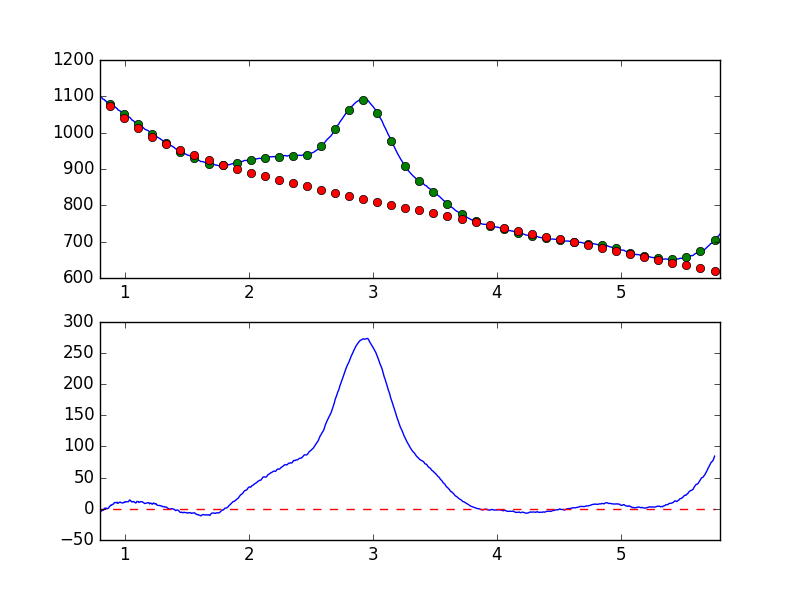

The data file committed next to this chart (first rows):
7.681951752392544019e-01, -8.590527942953485763e+00
7.738631750302433776e-01, -7.460323284048399728e+00
7.795311748212323533e-01, -4.925248627743030738e+00
7.851991746122213289e-01, -4.157827257568214918e+00
7.908671744032103046e-01, -3.329605894553878898e+00
7.965351741941992803e-01, -3.551828525356086175e+00
8.022031739851883669e-01, -5.499093628817490753e+00
8.078711737761772316e-01, -4.122855152531428757e+00
8.135391735671662072e-01, -3.142145169091691059e+00
8.192071733581552939e-01, -1.984980126090249541e+00
8.248751731491442696e-01, -2.672638189871122449e+00
8.305431729401332452e-01, -7.484922533394637867e-01
8.362111727311222209e-01, 8.554129155991176958e-01
8.418791725221110855e-01, -2.736803415864415001e-01
8.475471723131001722e-01, 1.529229105636431996e+00
8.532151721040891479e-01, 5.556072315489473112e-01
8.588831718950781235e-01, 1.119346588711778168e-01
8.645511716860672102e-01, 8.961715025093326403e-01
8.702191714770560749e-01, 1.151565963307803031e+00
8.758871712680450505e-01, 3.780912140548707612e+00
8.815551710590340262e-01, 4.426994367889392379e+00
8.872231708500230019e-01, 6.003463335340711637e+00
8.928911706410120885e-01, 5.693714455207327774e+00
8.985591704320010642e-01, 6.952375707085820977e+00
9.042271702229900399e-01, 7.157414914322771438e+00
9.098951700139790155e-01, 8.213289158077031971e+00
9.155631698049678802e-01, 9.791179152321092261e+00
9.212311695959569668e-01, 1.011280272040039563e+01
9.268991693869459425e-01, 1.015561499034947701e+01
9.325671691779349182e-01, 9.633521285515826094e+00
9.382351689689240049e-01, 1.070378630424420408e+01
9.439031687599129805e-01, 8.724968690195282761e+00
9.495711685509018452e-01, 9.477013805777232847e+00
9.552391683418909318e-01, 1.035229377121231664e+01
9.609071681328797965e-01, 1.092006058953393222e+01
9.665751679238688832e-01, 1.040874595127661451e+01
9.722431677148579698e-01, 9.656400687599443700e+00
9.779111675058468345e-01, 9.580909614036499988e+00
9.835791672968358101e-01, 9.422179030496408814e+00
9.892471670878246748e-01, 9.754221682201205113e+00
9.949151668788137615e-01, 1.087590382999746907e+01
1.000583166669802848e+00, 1.028308231644268744e+01
1.006251166460791602e+00, 1.148064564687479105e+01
1.011919166251780799e+00, 1.155023365053034468e+01
1.017587166042769553e+00, 1.133459455508227620e+01
1.023255165833758751e+00, 1.131575881476828727e+01
1.028923165624747726e+00, 1.129326176663653314e+01
1.034591165415736702e+00, 1.315330866961085121e+01
1.040259165206725678e+00, 1.429113798574053362e+01
1.045927164997714431e+00, 1.297234950519896302e+01
1.051595164788703629e+00, 1.229164458066020416e+01
1.057263164579692605e+00, 1.091293843198627656e+01
1.062931164370681802e+00, 1.163271463841272180e+01
1.068599164161670556e+00, 1.134389232605087727e+01
1.074267163952659310e+00, 1.151922460538753512e+01
1.079935163743648507e+00, 1.054857884472153273e+01
1.085603163534637483e+00, 9.482955224851821185e+00
1.091271163325626681e+00, 9.671815840639510498e+00
1.096939163116615434e+00, 1.179616575569605175e+01
1.102607162907604632e+00, 1.158913405707028232e+01
1.108275162698593386e+00, 1.156265842556138068e+01
... 839 more rows
